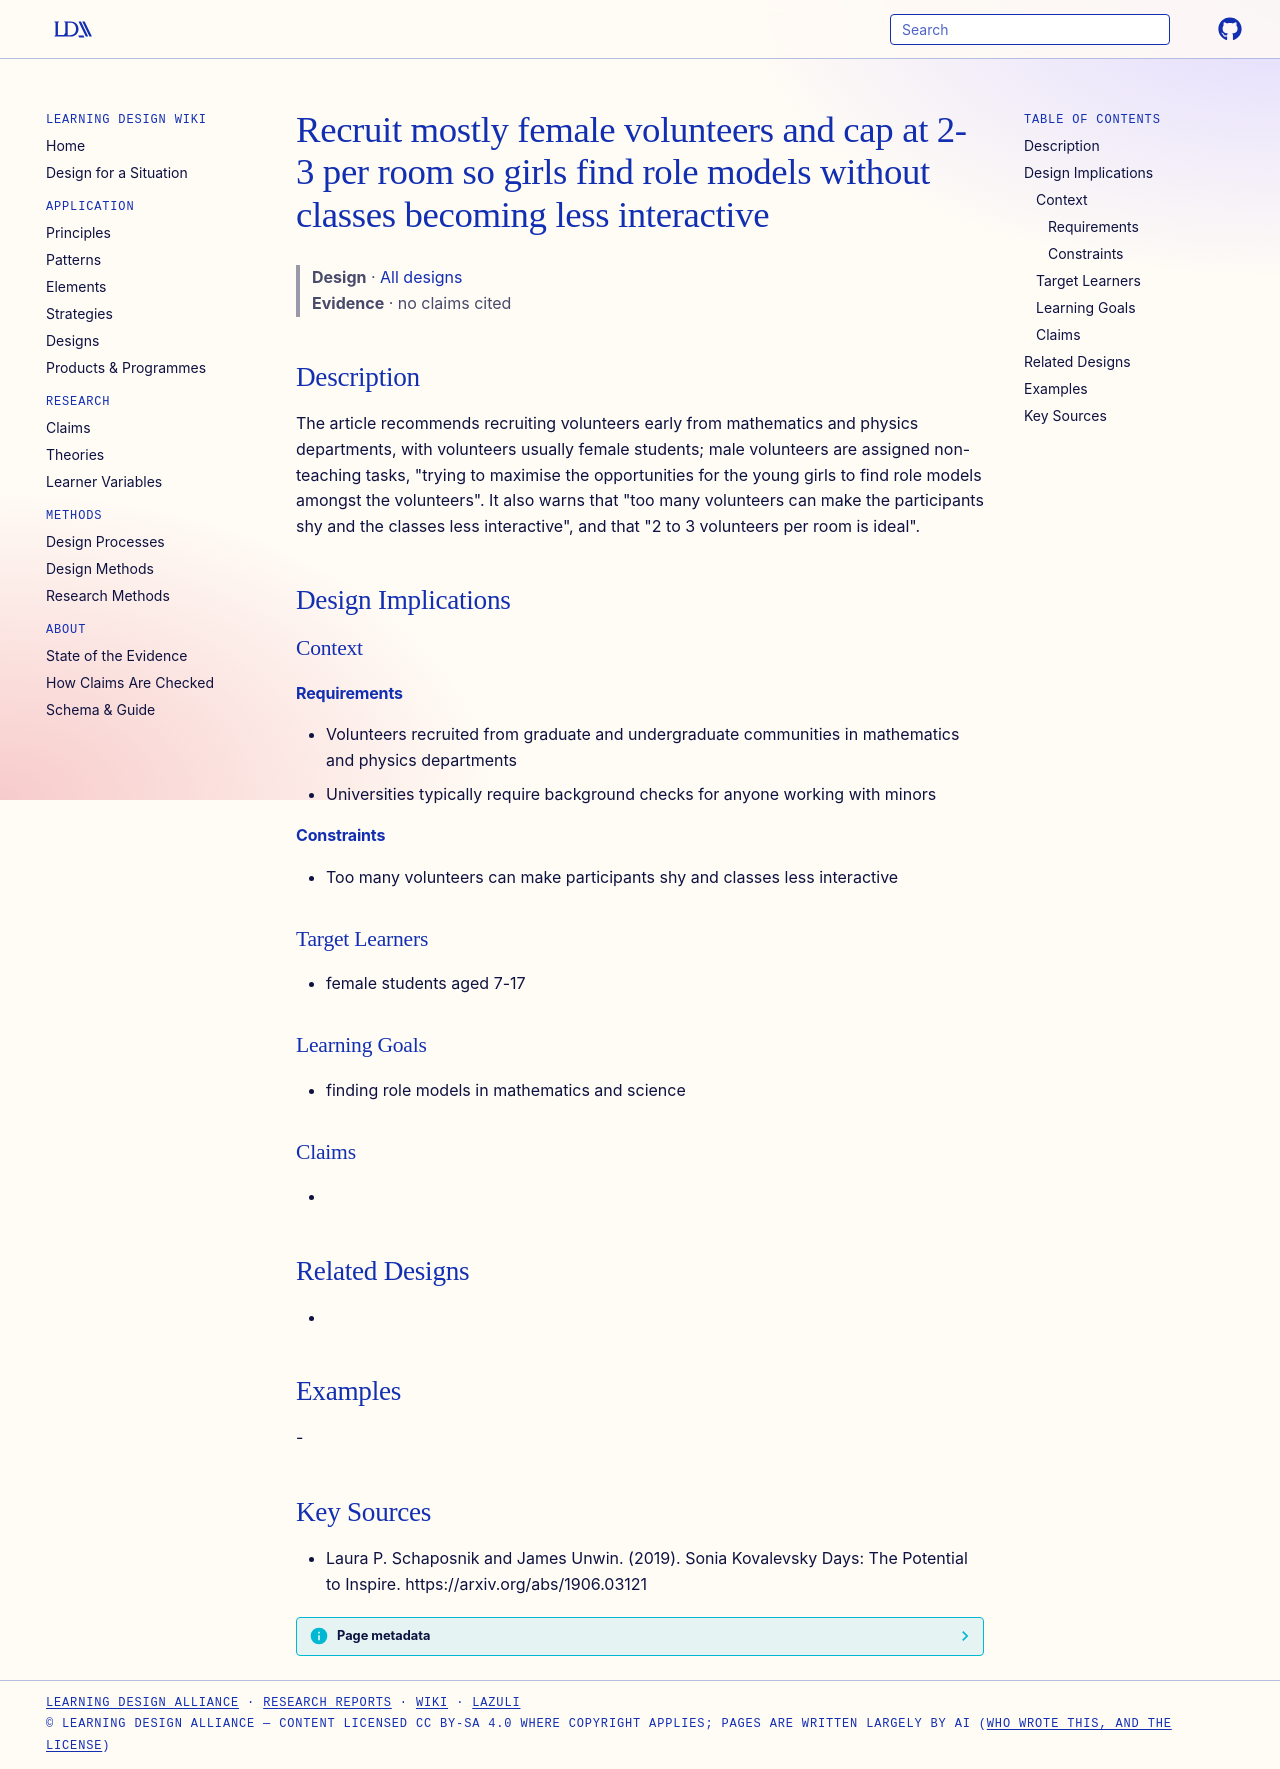

repository: Learning-Design-Alliance/learning-wiki · page: designs/female-volunteer-role-models-capped-ratio/index.html · generator: mkdocs

---
type: design
id: female-volunteer-role-models-capped-ratio
title: Recruit mostly female volunteers and cap at 2-3 per room so girls find role models without classes becoming less interactive
description: "The article recommends recruiting volunteers early from mathematics and physics departments, with volunteers usually female students; male volunteers are assigned non-teaching tasks, \"trying to maximise the opportunit..."
status: review
generated:
  by: "process:settle-candidates"
  at: 2026-11-18
sources:
  - id: laura-p-schaposnik-and-james-unwin-2019
    resource: "https://arxiv.org/abs/1906.03121"
    title: "Laura P. Schaposnik and James Unwin. (2019). Sonia Kovalevsky Days: The Potential to Inspire. https://arxiv.org/abs/1906.03121"
    author: Laura P. Schaposnik and James Unwin
---

# Recruit mostly female volunteers and cap at 2-3 per room so girls find role models without classes becoming less interactive

> **Design** · [All designs](index.md)
> **Evidence** · no claims cited

## Description
The article recommends recruiting volunteers early from mathematics and physics departments, with volunteers usually female students; male volunteers are assigned non-teaching tasks, "trying to maximise the opportunities for the young girls to find role models amongst the volunteers". It also warns that "too many volunteers can make the participants shy and the classes less interactive", and that "2 to 3 volunteers per room is ideal".

## Design Implications

### Context
#### Requirements
- Volunteers recruited from graduate and undergraduate communities in mathematics and physics departments
- Universities typically require background checks for anyone working with minors
#### Constraints
- Too many volunteers can make participants shy and classes less interactive

### Target Learners
- female students aged 7-17

### Learning Goals
- finding role models in mathematics and science

### Claims
- 

## Related Designs
- 

## Examples
-

## Key Sources
- Laura P. Schaposnik and James Unwin. (2019). Sonia Kovalevsky Days: The Potential to Inspire. https://arxiv.org/abs/1906.03121
